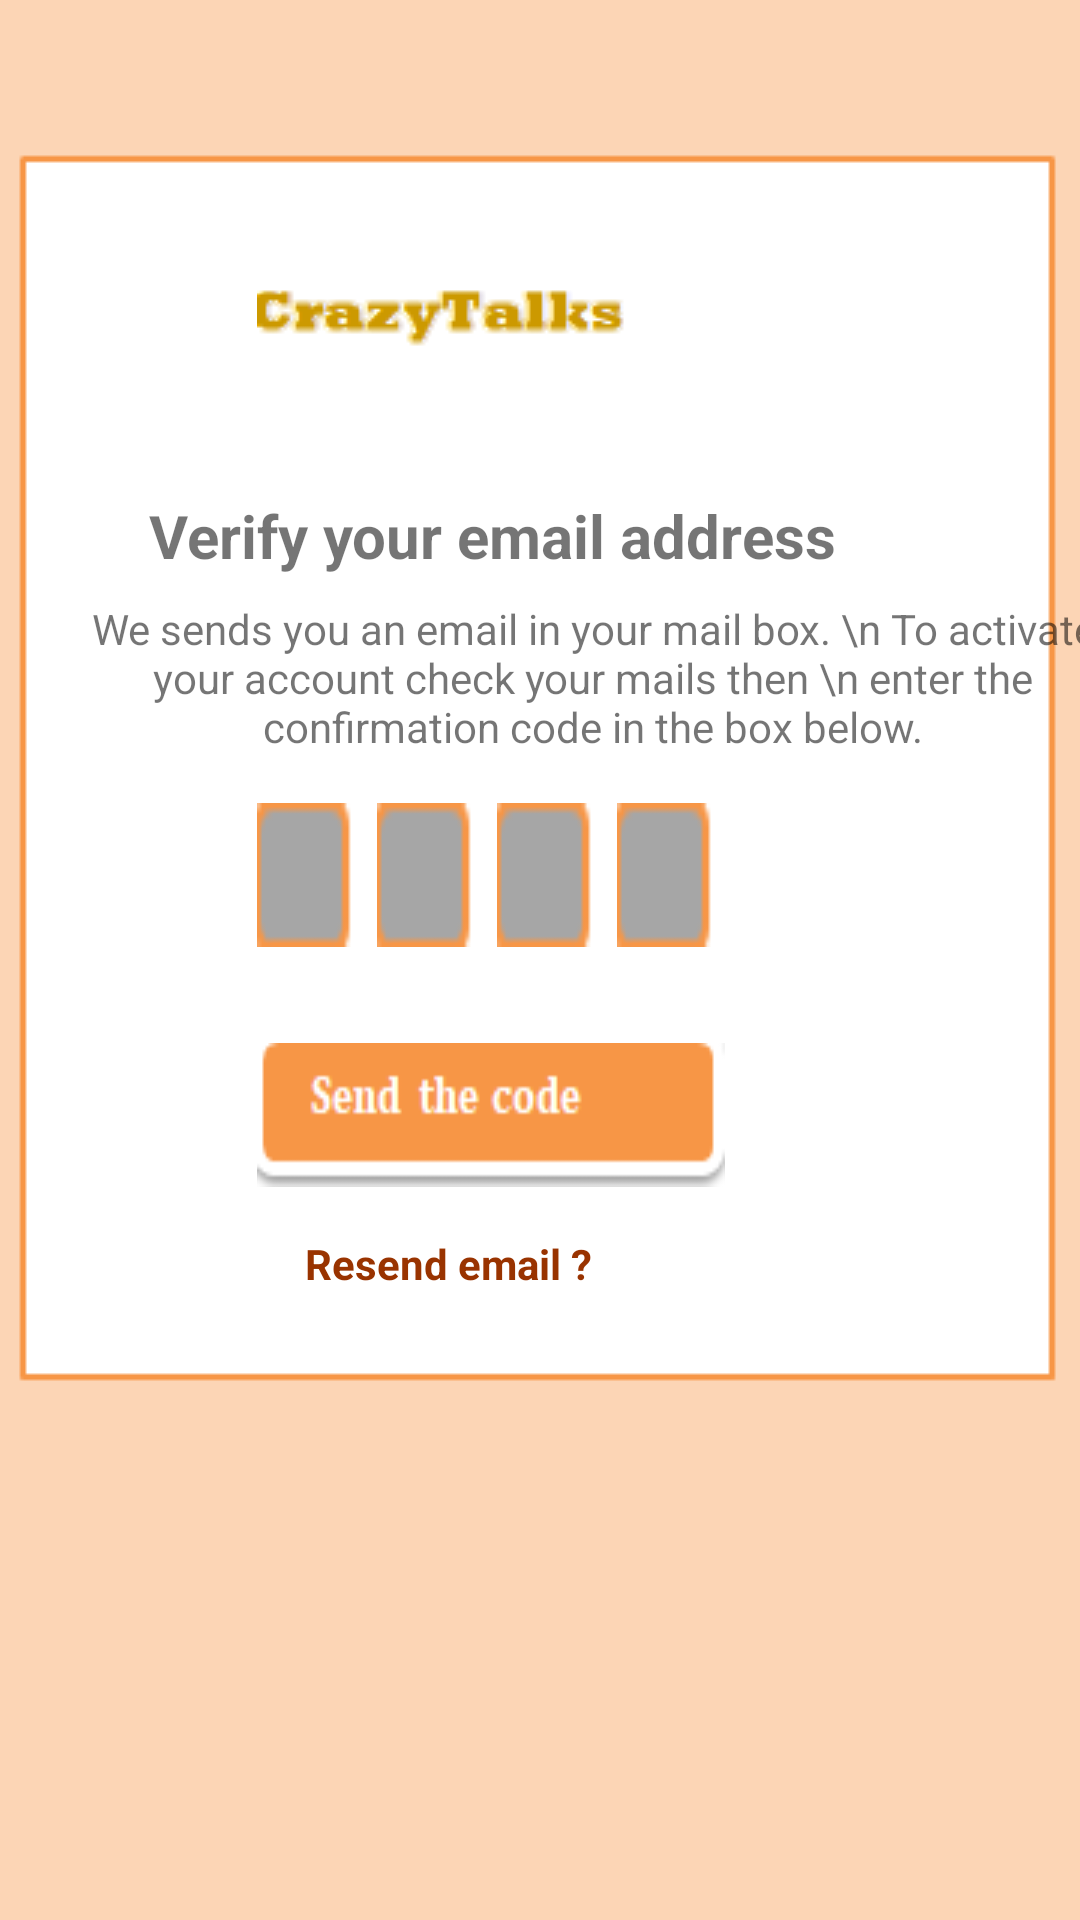

Layout XML and referenced resources for this Android screen:
<!-- AndroidManifest.xml: application theme AppTheme -->
<!-- res/layout/activity_verify_email.xml -->
<?xml version="1.0" encoding="utf-8"?>
<android.support.constraint.ConstraintLayout xmlns:android="http://schemas.android.com/apk/res/android"
    xmlns:app="http://schemas.android.com/apk/res-auto"
    xmlns:tools="http://schemas.android.com/tools"
    android:layout_width="match_parent"
    android:layout_height="match_parent"
    tools:context=".VerifyEmailActivity"
    android:background="@drawable/fond1verifyemail">

    <ImageView
        android:id="@+id/imageView9"
        android:layout_width="wrap_content"
        android:layout_height="wrap_content"
        android:layout_marginEnd="8dp"
        android:layout_marginStart="8dp"
        android:layout_marginTop="48dp"
        app:layout_constraintEnd_toEndOf="parent"
        app:layout_constraintStart_toStartOf="parent"
        app:layout_constraintTop_toTopOf="parent"
        app:srcCompat="@drawable/fondintverify" />

    <ImageView
        android:id="@+id/imageView10"
        android:layout_width="wrap_content"
        android:layout_height="wrap_content"
        android:layout_marginStart="84dp"
        android:layout_marginTop="48dp"
        app:layout_constraintStart_toStartOf="@+id/imageView9"
        app:layout_constraintTop_toTopOf="@+id/imageView9"
        app:srcCompat="@drawable/fondsansfond" />

    <TextView
        android:id="@+id/textView2"
        android:layout_width="wrap_content"
        android:layout_height="wrap_content"
        android:layout_marginStart="48dp"
        android:layout_marginTop="48dp"
        android:text="Verify your email address"
        android:textSize="20sp"
        android:gravity="center"
        android:textStyle="bold"
        app:layout_constraintStart_toStartOf="@+id/imageView9"
        app:layout_constraintTop_toBottomOf="@+id/imageView10" />

    <TextView
        android:id="@+id/textView11"
        android:layout_width="wrap_content"
        android:layout_height="wrap_content"
        android:layout_marginStart="16dp"
        android:layout_marginTop="8dp"
        android:gravity="center"
        android:text="We sends you an email in your mail box. \n To activate your account check your mails then \n enter the confirmation code in the box below."
        app:layout_constraintStart_toStartOf="@+id/imageView9"
        app:layout_constraintTop_toBottomOf="@+id/textView2" />

    <EditText
        android:id="@+id/editTextNumber"
        android:layout_width="32dp"
        android:layout_height="48dp"
        android:layout_marginTop="16dp"
        android:background="@drawable/backemailverifedittext"
        android:ems="10"
        android:inputType="number"
        app:layout_constraintStart_toStartOf="@+id/button"
        app:layout_constraintTop_toBottomOf="@+id/textView11" />

    <EditText
        android:id="@+id/editTextNumber4"
        android:layout_width="32dp"
        android:layout_height="48dp"
        android:layout_marginStart="8dp"
        android:background="@drawable/backemailverifedittext"
        android:ems="10"
        android:inputType="number"
        app:layout_constraintStart_toEndOf="@+id/editTextNumber"
        app:layout_constraintTop_toTopOf="@+id/editTextNumber" />

    <EditText
        android:id="@+id/editTextNumber3"
        android:layout_width="32dp"
        android:layout_height="48dp"
        android:layout_marginStart="8dp"
        android:background="@drawable/backemailverifedittext"
        android:ems="10"
        android:inputType="number"
        app:layout_constraintStart_toEndOf="@+id/editTextNumber4"
        app:layout_constraintTop_toTopOf="@+id/editTextNumber4" />

    <EditText
        android:id="@+id/editTextNumber2"
        android:layout_width="32dp"
        android:layout_height="48dp"
        android:layout_marginStart="8dp"
        android:background="@drawable/backemailverifedittext"
        android:ems="10"
        android:inputType="number"
        app:layout_constraintStart_toEndOf="@+id/editTextNumber3"
        app:layout_constraintTop_toTopOf="@+id/editTextNumber3" />

    <TextView
        android:id="@+id/textView13"
        android:layout_width="wrap_content"
        android:layout_height="wrap_content"
        android:layout_marginStart="16dp"
        android:layout_marginTop="16dp"
        android:clickable="true"
        android:onClick="resendconfirmationemailfunction"
        android:text="Resend email ?"
        android:textStyle="bold"
        android:textColor="@color/orange"
        app:layout_constraintStart_toStartOf="@+id/editTextNumber"
        app:layout_constraintTop_toBottomOf="@+id/button" />

    <Button
        android:id="@+id/button"
        android:layout_width="wrap_content"
        android:layout_height="wrap_content"
        android:layout_marginTop="32dp"

        android:background="@drawable/backsendcodebut"
        android:onClick="sendThecodefunction"
        app:layout_constraintStart_toStartOf="@+id/imageView10"
        app:layout_constraintTop_toBottomOf="@+id/editTextNumber4" />
</android.support.constraint.ConstraintLayout>
<!-- resources referenced by this layout -->
<resources>
  <color name="orange">#993300</color>
  <!-- drawable backemailverifedittext: png bitmap (drawable, 300 bytes) -->
  <!-- drawable backsendcodebut: png bitmap (drawable, 1211 bytes) -->
  <!-- drawable fond1verifyemail: png bitmap (drawable, 1745 bytes) -->
  <!-- drawable fondintverify: png bitmap (drawable, 1674 bytes) -->
  <!-- drawable fondsansfond: png bitmap (drawable, 2733 bytes) -->
  <style name="AppTheme" parent="Theme.AppCompat.Light.DarkActionBar">
          
          <item name="colorPrimary">@color/colorPrimary</item>
          <item name="colorPrimaryDark">@color/colorPrimaryDark</item>
          <item name="colorAccent">@color/colorAccent</item>
          <item name="android:statusBarColor">#000000</item>
  
      </style>
  <color name="colorPrimary">#3F51B5</color>
  <color name="colorPrimaryDark">#303F9F</color>
  <color name="colorAccent">#FF4081</color>
</resources>
